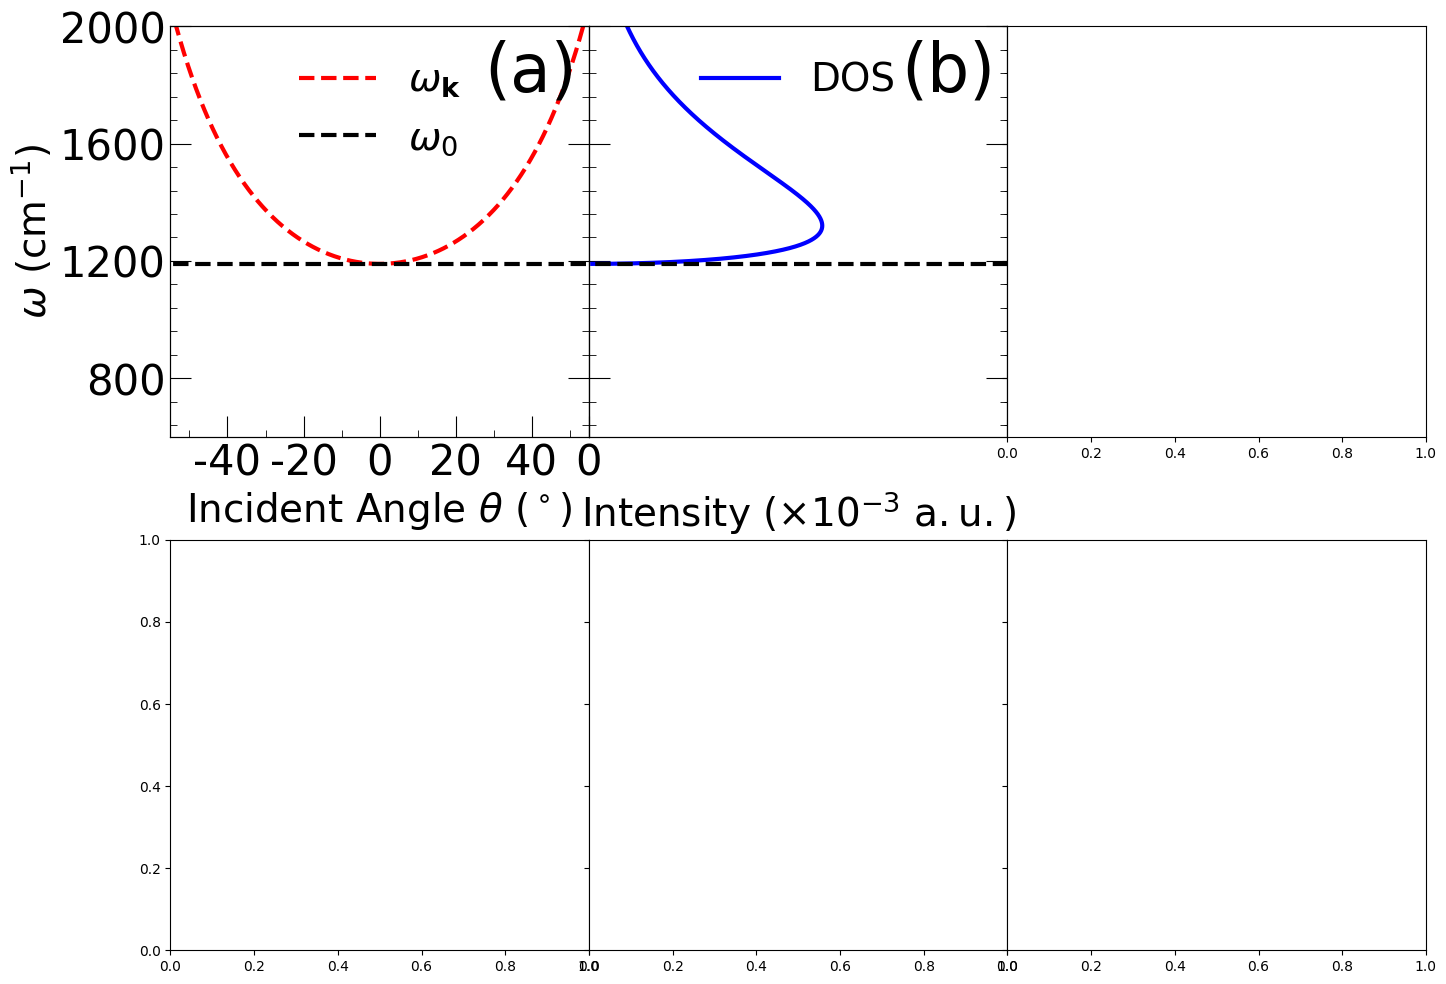

This chart was generated by the following Python code:
import matplotlib.pyplot as plt
import numpy as np
fig, ax = plt.subplots()
from scipy import integrate
from matplotlib.pyplot import MultipleLocator, tick_params
# fig = plt.figure(figsize=(10,5),dpi=80)
import matplotlib.ticker as ticker
plt.rcParams['font.family'] = 'DeJavu Serif'
plt.rcParams["font.family"] = "Helvetica"

lw = 3.0
axis_size = 28
unitlen = 6
legendsize = 48         # size for legend
font_legend = {'family':'Times New Roman',
        'style':'normal', # 'italic'
        'weight':'normal', #or 'blod'
        'size':28
        }

fig, ax = plt.subplots(2, 3, figsize=(2.7 * unitlen, 2.0 * unitlen), dpi = 512, sharey = 'row')
fig.subplots_adjust(hspace = 0.25, wspace = 0.0)

# ==============================================================================================
#                                       Global Parameters     
# ==============================================================================================
conv = 27.211397                            # 1 a.u. = 27.211397 eV
fs_to_au = 41.341                           # 1 fs = 41.341 a.u.
cm_to_au = 4.556335e-06                     # 1 cm^-1 = 4.556335e-06 a.u.
au_to_K = 3.1577464e+05                     # 1 au = 3.1577464e+05 K
kcal_to_au = 1.5936e-03                     # 1 kcal/mol = 1.5936e-3 a.u.

# ===== Cavity parameters =====
w0 = 1190 * cm_to_au

# ===== Auxiliary functions =====
def cot(x):
    return np.cos(x) / np.sin(x)

def omega_k(theta, wc):
    return wc * np.sqrt(1 + np.tan(theta)**2)

def brownian(w, omega_c, alpha, theta):  # the effective spectral density function
    return ((2 * alpha * w) / ((omega_c**2 * (1 + np.tan(theta)**2) - w**2)**2 + (alpha * w)**2))

# ==============================================================================================
#                                       Plotting Fig 1a     
# ==============================================================================================
plt.subplot(2,3,1)

wc = w0
a_ratio = 360 / (2 * np.pi)
theta_scan = np.linspace(- np.pi / 3, np.pi / 3, 1000)

plt.plot(theta_scan * a_ratio, omega_k(theta_scan, wc) / cm_to_au, '--', linewidth = lw, color = 'red', label = r'$\omega_{\mathbf{k}}$')
plt.plot(theta_scan * a_ratio, [w0 / cm_to_au] * len(theta_scan), '--', linewidth = lw, color = 'black', label = r'$\omega_0$')

# scale for major and minor locator
x_major_locator = MultipleLocator(20)
x_minor_locator = MultipleLocator(10)
y_major_locator = MultipleLocator(400)
y_minor_locator = MultipleLocator(80)

# x-axis and LHS y-axis
ax = plt.gca()
ax.xaxis.set_major_locator(x_major_locator)
ax.xaxis.set_minor_locator(x_minor_locator)
ax.yaxis.set_major_locator(y_major_locator)
ax.yaxis.set_minor_locator(y_minor_locator)
ax.tick_params(which = 'major', length = 15, labelsize = 30)
ax.tick_params(which = 'minor', length = 5)

x1_label = ax.get_xticklabels()
[x1_label_temp.set_fontname('Times New Roman') for x1_label_temp in x1_label]
y1_label = ax.get_yticklabels()
[y1_label_temp.set_fontname('Times New Roman') for y1_label_temp in y1_label]

y1, y2 = 600, 2000
plt.tick_params(labelsize = 30, which = 'both', direction = 'in')
plt.xlim(- 55, 55)
plt.ylim(y1, y2)

# RHS y-axis
ax2 = ax.twinx()
ax2.yaxis.set_major_locator(y_major_locator)
ax2.yaxis.set_minor_locator(y_minor_locator)
ax2.tick_params(which = 'major', length = 15)
ax2.tick_params(which = 'minor', length = 5)
ax2.axes.yaxis.set_ticklabels([])

plt.tick_params(which = 'both', direction = 'in')
plt.ylim(y1, y2)

# name of x, y axis and the panel
ax.set_xlabel(r'Incident Angle $\theta~ (^\circ)$', size = axis_size)
ax.set_ylabel(r'$\omega\ (\mathrm{cm}^{-1})$', size = axis_size)
ax.legend(loc = 'upper center', frameon = False, prop = font_legend)
plt.legend(title = '(a)', frameon = False, title_fontsize = legendsize)

# ==============================================================================================
#                                       Plotting Fig 1b     
# ==============================================================================================

plt.subplot(2,3,2)

beta = au_to_K / 300

theta_max = np.pi / 2 - 1e-6
def DOS(w):
    return w * np.exp(- beta * w) * np.sqrt(w**2 - wc**2) # / (wc * np.tan(theta_max) * np.sqrt(w**2 - wc**2))

w_plot = np.linspace(wc + 0.01 * cm_to_au, 2000 * cm_to_au, 1000000)

plt.plot(DOS(w_plot) * 1000, w_plot / cm_to_au, '-', linewidth = lw, color = 'blue', label = r'DOS')
plt.plot(np.linspace(-1, 100, 1000), [w0 / cm_to_au] * 1000, '--', linewidth = lw, color = 'black')

print(max(DOS(w_plot)))

# x-axis and LHS y-axis
x_major_locator = MultipleLocator(10)
x_minor_locator = MultipleLocator(5)
ax = plt.gca()
ax.xaxis.set_major_locator(x_major_locator)
ax.xaxis.set_minor_locator(x_minor_locator)
ax.yaxis.set_major_locator(y_major_locator)
ax.yaxis.set_minor_locator(y_minor_locator)
ax.tick_params(which = 'major', length = 15, labelsize = 30)
ax.tick_params(which = 'minor', length = 5)

plt.axvline(0.0, y1, y2, linewidth = lw, color = 'black')

x1_label = ax.get_xticklabels()
[x1_label_temp.set_fontname('Times New Roman') for x1_label_temp in x1_label]
y1_label = ax.get_yticklabels()
[y1_label_temp.set_fontname('Times New Roman') for y1_label_temp in y1_label]

plt.tick_params(labelsize = 30, which = 'both', direction = 'in')
plt.xlim(0.0, 0.00005)
plt.ylim(y1, y2)

# RHS y-axis
ax2 = ax.twinx()
ax2.yaxis.set_major_locator(y_major_locator)
ax2.yaxis.set_minor_locator(y_minor_locator)
ax2.tick_params(which = 'major', length = 15)
ax2.tick_params(which = 'minor', length = 5)
ax2.axes.yaxis.set_ticklabels([])

plt.tick_params(which = 'both', direction = 'in')
plt.ylim(y1, y2)

# name of x, y axis and the panel
ax.set_xlabel(r'Intensity ($\times 10^{-3}~ \mathrm{a.u.}$)', size = axis_size)
# ax.set_ylabel(r'$\omega\ (\mathrm{cm}^{-1})$', size = 36)
ax.legend(loc = 'upper center', frameon = False, prop = font_legend)
plt.legend(title = '(b)', frameon = False, title_fontsize = legendsize)




plt.savefig("figure_DOS_2.pdf", bbox_inches='tight')